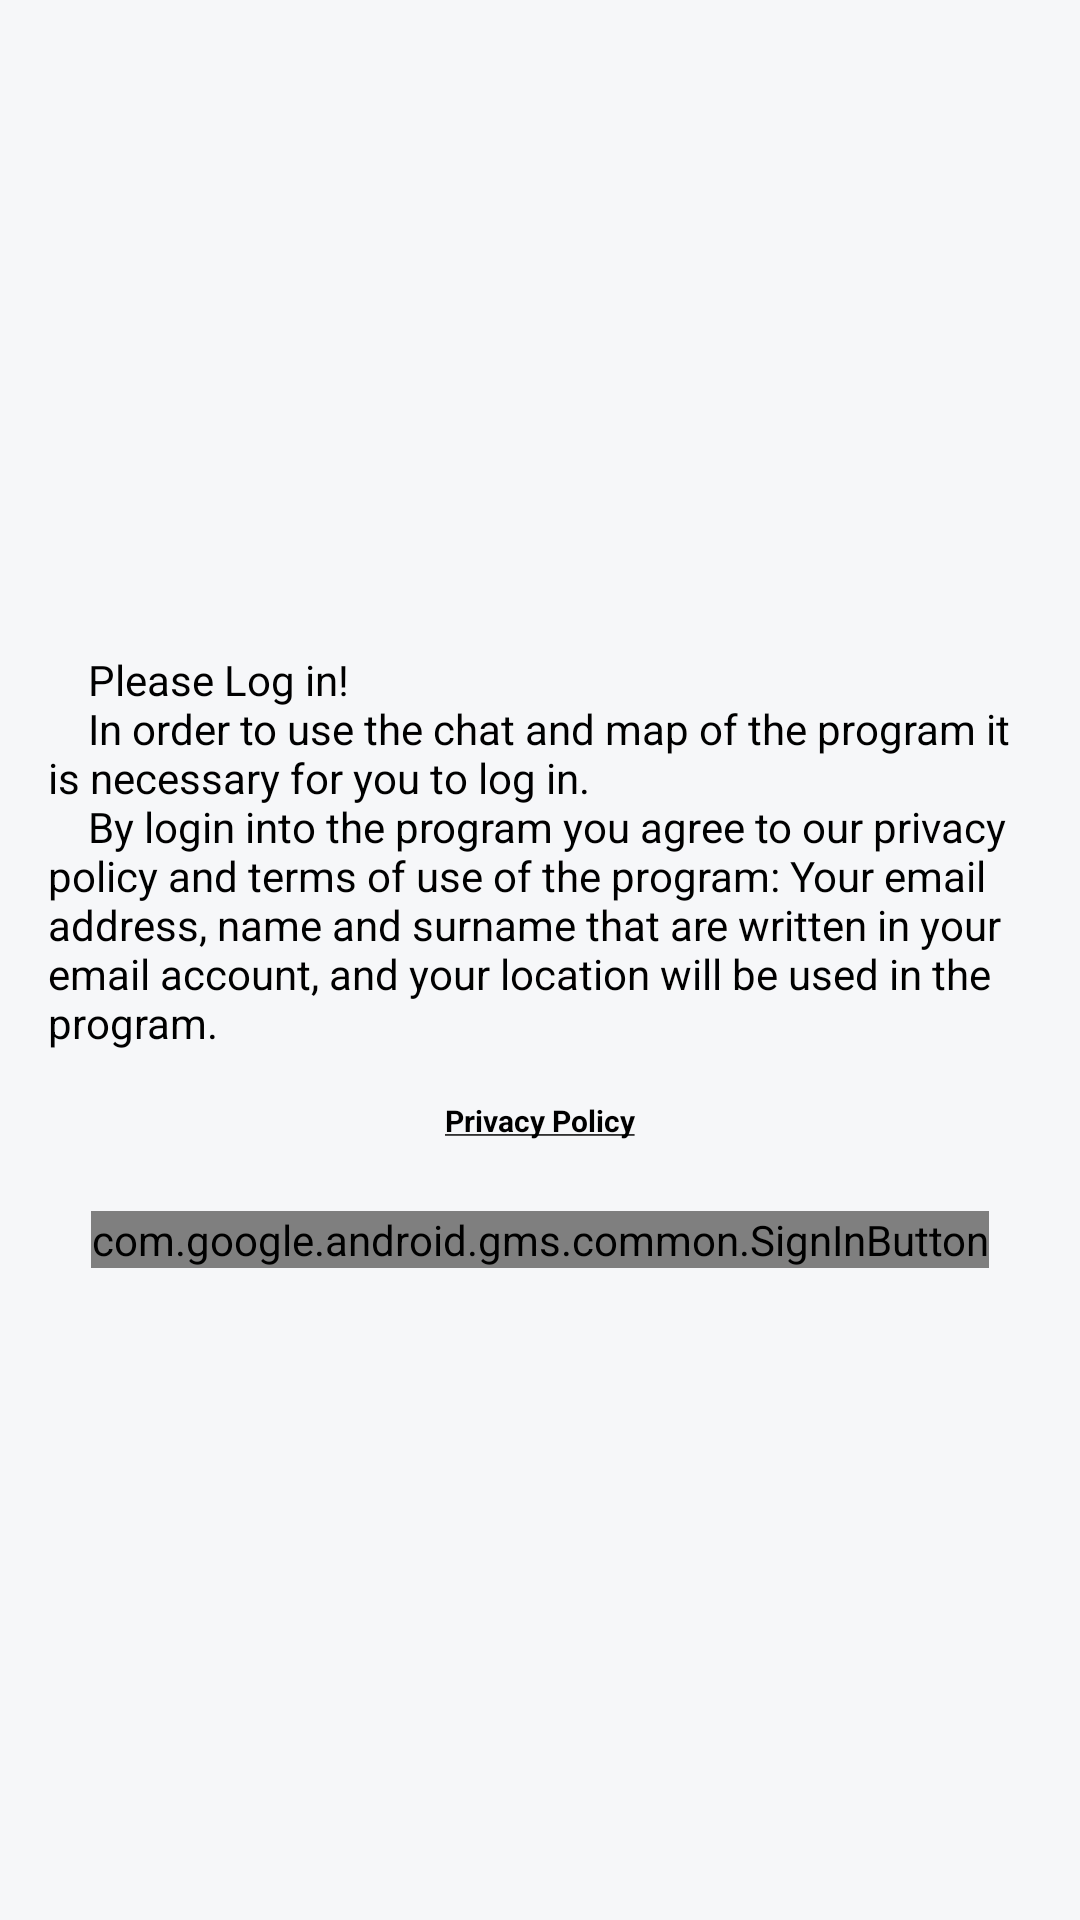

Layout XML and referenced resources for this Android screen:
<!-- AndroidManifest.xml: activity theme NoToolbar -->
<!-- res/layout/activity_authentication.xml -->
<?xml version="1.0" encoding="utf-8"?>
<androidx.constraintlayout.widget.ConstraintLayout xmlns:android="http://schemas.android.com/apk/res/android"
    xmlns:app="http://schemas.android.com/apk/res-auto"
    xmlns:tools="http://schemas.android.com/tools"
    android:layout_width="match_parent"
    android:layout_height="match_parent"
    android:background="@color/colorAthensGray"
    tools:context=".activities.AuthenticationActivity">

    

    <LinearLayout
        xmlns:android="http://schemas.android.com/apk/res/android"
        android:id="@+id/sign_in_layout"
        android:layout_width="match_parent"
        android:layout_height="match_parent"
        android:gravity="center"
        android:padding="16dp"
        android:orientation="vertical">

        <TextView
            android:layout_width="wrap_content"
            android:layout_height="wrap_content"
            android:textColor="@color/colorBlack"
            android:layout_gravity="center_horizontal"
            android:text="@string/dialogAuth"/>

        <TextView
            android:id="@+id/btnPrivacyPolicy"
            android:layout_width="wrap_content"
            android:layout_height="wrap_content"
            android:textSize="10sp"
            android:layout_gravity="center_horizontal"
            android:textColor="@color/colorBlack"
            android:text="@string/btnPrivacyPolicy"/>

        <com.google.android.gms.common.SignInButton
            android:id="@+id/auth_button"
            android:layout_width="wrap_content"
            android:layout_height="wrap_content"
            android:visibility="visible"
            android:layout_gravity="center"/>


    </LinearLayout>

</androidx.constraintlayout.widget.ConstraintLayout>
<!-- resources referenced by this layout -->
<resources>
  <color name="colorAthensGray">#f6f7f9</color>
  <color name="colorBlack">#000000</color>
  <string name="btnPrivacyPolicy"><b><u>Privacy Policy</u></b>\n\n</string>
  <string name="dialogAuth">\t\tPlease Log in!\n
  \t\tIn order to use the chat and map of the program it is necessary for you to log in.\n
  \t\tBy login into the program you agree to our privacy policy and terms of use of the program: Your email address, name and surname that are written in your email account, and your location will be used in the program.\n
  </string>
  <style name="NoToolbar" parent="AppTheme.NoActionBar">
          <item name="windowActionBar">false</item>
          <item name="windowNoTitle">true</item>
      </style>
  <style name="AppTheme.NoActionBar">
          <item name="windowActionBar">false</item>
          <item name="windowNoTitle">true</item>
      </style>
</resources>
